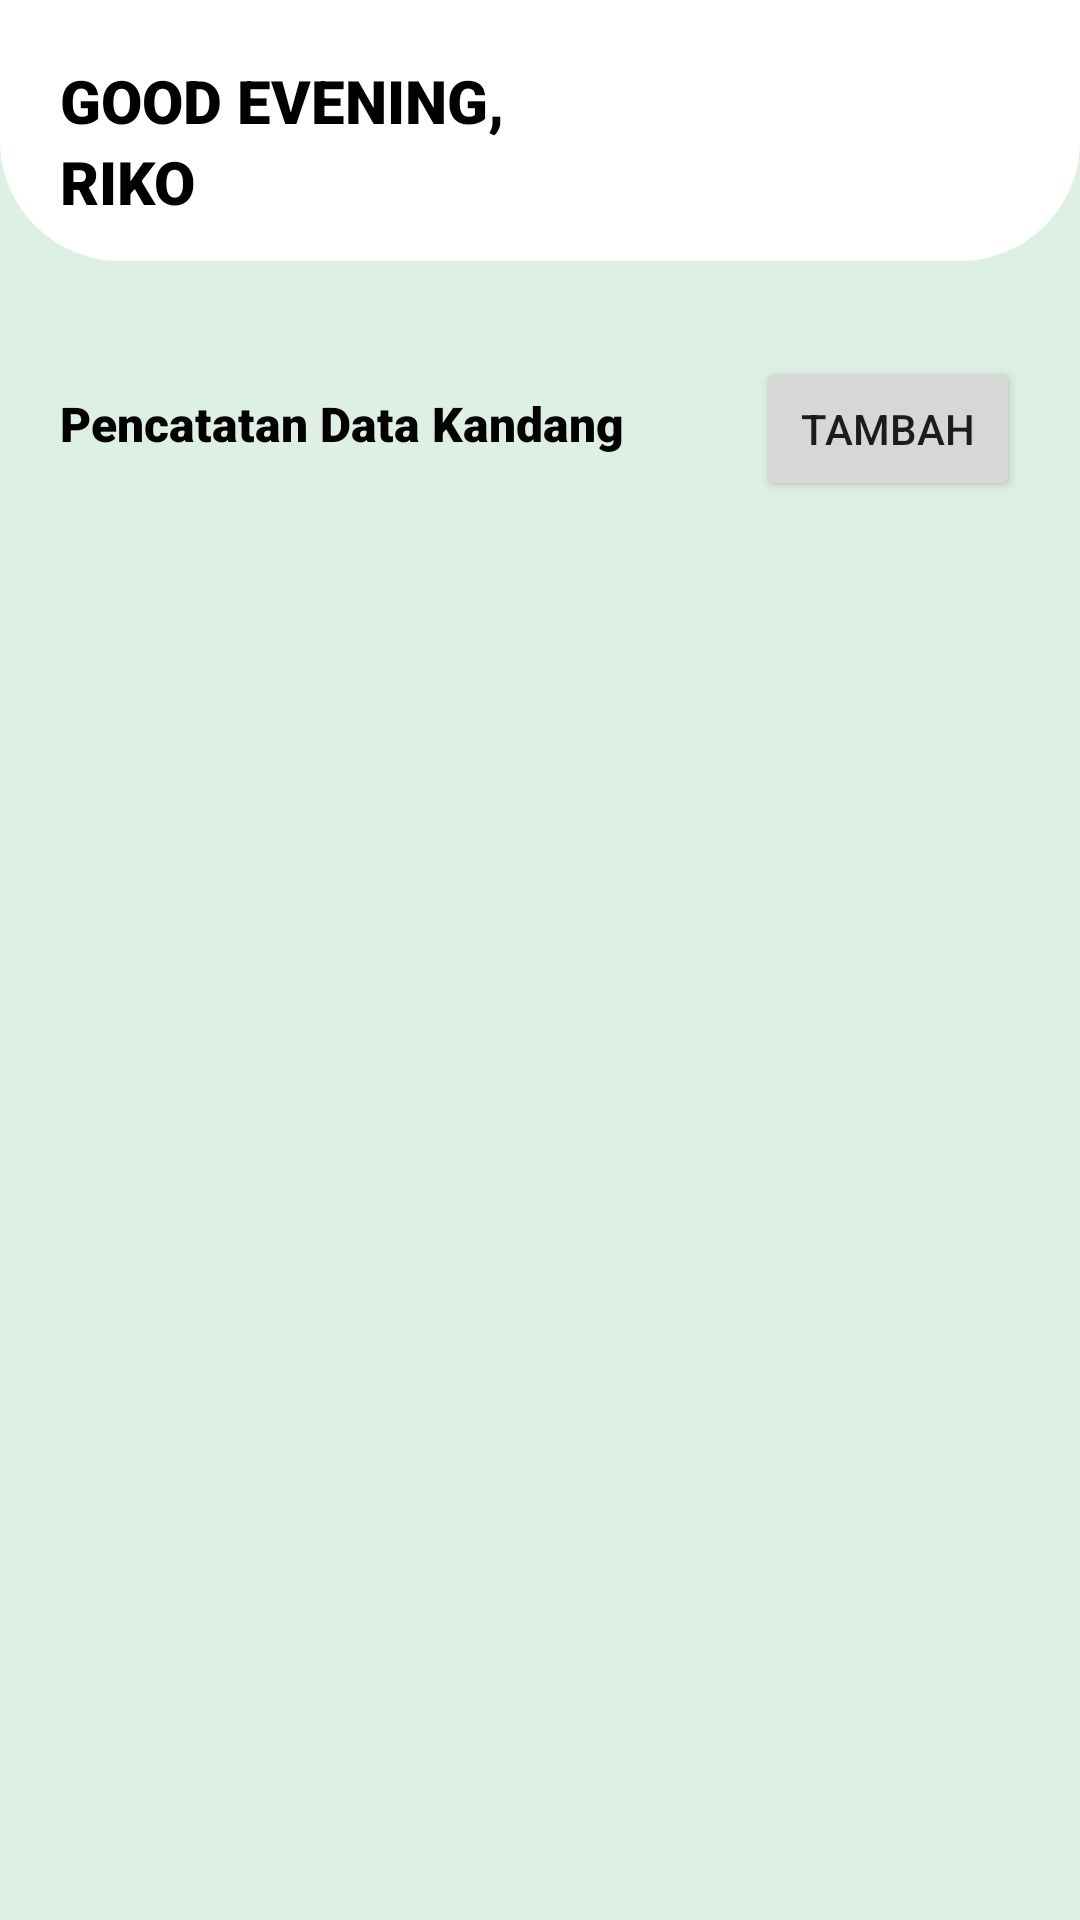

Write the Android layout XML for this screen, with the resource values it uses.
<!-- AndroidManifest.xml: application theme Theme.JagaKandang -->
<!-- res/layout/fragment_home.xml -->
<?xml version="1.0" encoding="utf-8"?>
<FrameLayout xmlns:android="http://schemas.android.com/apk/res/android"
    xmlns:app="http://schemas.android.com/apk/res-auto"
    xmlns:tools="http://schemas.android.com/tools"
    android:layout_width="match_parent"
    android:layout_height="match_parent"
    android:background="#DEEFE3"
    tools:context=".ui.home.HomeFragment">

    <androidx.constraintlayout.widget.ConstraintLayout
        android:layout_width="match_parent"
        android:layout_height="match_parent">

        <androidx.constraintlayout.widget.ConstraintLayout
            android:id="@+id/constraintLayout4"
            android:layout_width="match_parent"
            android:layout_height="wrap_content"
            android:background="@drawable/shape_cardview_10"
            app:layout_constraintEnd_toEndOf="parent"
            app:layout_constraintStart_toStartOf="parent"
            app:layout_constraintTop_toTopOf="parent">

            <TextView
                android:id="@+id/textTime"
                android:layout_width="wrap_content"
                android:layout_height="wrap_content"
                android:layout_marginStart="20dp"
                android:layout_marginTop="20dp"
                android:layout_marginBottom="40dp"
                android:fontFamily="sans-serif-black"
                android:text="@string/good_evening"
                android:textColor="@color/black"
                android:textSize="20sp"
                android:textStyle="bold"
                app:layout_constraintBottom_toBottomOf="parent"
                app:layout_constraintStart_toStartOf="parent"
                app:layout_constraintTop_toTopOf="parent" />

            <TextView
                android:id="@+id/textUser"
                android:layout_width="wrap_content"
                android:layout_height="wrap_content"
                android:fontFamily="sans-serif-black"
                android:text="@string/user"
                android:textColor="@color/black"
                android:textSize="20sp"
                android:textStyle="bold"
                app:layout_constraintStart_toStartOf="@+id/textTime"
                app:layout_constraintTop_toBottomOf="@+id/textTime" />

        </androidx.constraintlayout.widget.ConstraintLayout>

        <TextView
            android:layout_width="wrap_content"
            android:layout_height="wrap_content"
            android:layout_marginStart="20dp"
            android:layout_marginBottom="15dp"
            android:fontFamily="sans-serif-black"
            android:text="@string/pencatatan_data_kandang"
            android:textColor="@color/black"
            android:textSize="16sp"
            app:layout_constraintBottom_toTopOf="@+id/homeRecyclerView"
            app:layout_constraintStart_toStartOf="parent" />

        <Button
            android:id="@+id/buttonTambah"
            android:layout_width="wrap_content"
            android:layout_height="wrap_content"
            android:layout_marginEnd="20dp"
            android:text="@string/tambah"
            android:textAllCaps="true"
            android:textSize="14sp"
            app:cornerRadius="10dp"
            app:icon="@drawable/ic_baseline_add_24"
            app:layout_constraintBottom_toTopOf="@+id/homeRecyclerView"
            app:layout_constraintEnd_toEndOf="@+id/constraintLayout4" />

        <androidx.recyclerview.widget.RecyclerView
            android:id="@+id/homeRecyclerView"
            android:layout_width="0dp"
            android:layout_height="0dp"
            android:layout_marginTop="80dp"
            app:layoutManager="androidx.recyclerview.widget.LinearLayoutManager"
            app:layout_constraintBottom_toBottomOf="parent"
            app:layout_constraintEnd_toEndOf="parent"
            app:layout_constraintHorizontal_bias="0.0"
            app:layout_constraintStart_toStartOf="parent"
            app:layout_constraintTop_toBottomOf="@+id/constraintLayout4"
            tools:listitem="@layout/list_home" />

        <androidx.constraintlayout.widget.ConstraintLayout
            android:layout_width="wrap_content"
            android:layout_height="wrap_content"
            android:layout_marginEnd="20dp"
            android:layout_marginBottom="10dp"
            app:layout_constraintBottom_toBottomOf="@+id/buttonTambah"
            app:layout_constraintEnd_toEndOf="@+id/constraintLayout4">

            <ImageButton
                android:id="@+id/deleteButton"
                android:layout_width="wrap_content"
                android:layout_height="wrap_content"
                android:background="?android:attr/selectableItemBackground"
                android:src="@drawable/ic_baseline_delete_24"
                android:visibility="gone"
                app:layout_constraintBottom_toBottomOf="parent"
                app:layout_constraintEnd_toEndOf="parent"
                app:layout_constraintTop_toTopOf="parent" />

        </androidx.constraintlayout.widget.ConstraintLayout>

        <TextView
            android:id="@+id/emptyTextView"
            android:layout_width="wrap_content"
            android:layout_height="wrap_content"
            android:text="@string/empty_data_home"
            android:visibility="gone"
            app:layout_constraintBottom_toBottomOf="@+id/homeRecyclerView"
            app:layout_constraintEnd_toEndOf="parent"
            app:layout_constraintStart_toStartOf="parent"
            app:layout_constraintTop_toTopOf="@+id/homeRecyclerView" />

    </androidx.constraintlayout.widget.ConstraintLayout>


</FrameLayout>
<!-- res/layout/list_home.xml (included above) -->
<?xml version="1.0" encoding="utf-8"?>
<layout
    xmlns:android="http://schemas.android.com/apk/res/android"
    xmlns:app="http://schemas.android.com/apk/res-auto"
    xmlns:tools="http://schemas.android.com/tools"
    >

    <LinearLayout
        android:id="@+id/listHome"
        android:layout_width="match_parent"
        android:layout_height="wrap_content"
        android:layout_marginStart="20dp"
        android:layout_marginTop="5dp"
        android:layout_marginEnd="20dp"
        android:layout_marginBottom="0dp"
        android:background="@drawable/selector_item"
        android:clickable="true"
        android:foreground="?android:attr/selectableItemBackground"
        android:orientation="vertical">


        <androidx.constraintlayout.widget.ConstraintLayout
            android:layout_width="match_parent"
            android:layout_height="match_parent"
            android:layout_marginTop="10dp"
            android:layout_marginBottom="10dp">

            <de.hdodenhof.circleimageview.CircleImageView
                android:id="@+id/imageView"
                android:layout_width="wrap_content"
                android:layout_height="wrap_content"
                android:layout_marginStart="10dp"
                android:src="@drawable/chicken_icon"
                app:layout_constraintBottom_toBottomOf="parent"
                app:layout_constraintDimensionRatio="w,1:1"
                app:layout_constraintStart_toStartOf="parent"
                app:layout_constraintTop_toTopOf="parent" />


            <TextView
                android:id="@+id/lokasiList"
                android:layout_width="wrap_content"
                android:layout_height="wrap_content"
                android:layout_marginBottom="5dp"
                android:fontFamily="sans-serif-light"
                android:text="@string/editTextLokasi"
                android:textSize="14sp"
                app:layout_constraintBottom_toBottomOf="parent"
                app:layout_constraintStart_toStartOf="@+id/namaKandangList" />

            <TextView
                android:id="@+id/namaKandangList"
                android:layout_width="0dp"
                android:layout_height="wrap_content"
                android:layout_marginEnd="2dp"
                android:layout_marginStart="10dp"
                android:layout_marginTop="2dp"
                android:fontFamily="sans-serif"
                android:text="@string/editTextNamaKandang"
                android:textColor="@color/black"
                android:textSize="14sp"
                android:textStyle="normal"
                app:layout_constraintEnd_toStartOf="@+id/chickinList"
                app:layout_constraintStart_toEndOf="@+id/imageView"
                app:layout_constraintTop_toTopOf="parent" />

            <TextView
                android:id="@+id/chickinList"
                android:layout_width="0dp"
                android:layout_height="wrap_content"
                android:layout_marginEnd="10dp"
                android:fontFamily="sans-serif-medium"
                android:gravity="end"
                android:text="@string/editTextTanggal"
                android:textColor="@color/black"
                android:textSize="12sp"
                app:layout_constraintEnd_toEndOf="parent"
                app:layout_constraintTop_toTopOf="@+id/namaKandangList" />

        </androidx.constraintlayout.widget.ConstraintLayout>
    </LinearLayout>
</layout>
<!-- resources referenced by this layout -->
<resources>
  <!-- drawable chicken_icon: png bitmap (drawable-hdpi, 2902 bytes) -->
  <!-- drawable selector_item (drawable) -->
  <?xml version="1.0" encoding="utf-8"?>
  <selector xmlns:android="http://schemas.android.com/apk/res/android">
      <item android:state_selected="true" >
          <shape
              android:shape="rectangle">
              <solid
                  android:color="#a3524e">
              </solid>
              <corners
                  android:radius="10dp">
              </corners>
          </shape>
      </item>
      <item>
          <shape
              android:shape="rectangle">
              <solid
                  android:color="#FFFFFF">
              </solid>
              <corners
                  android:radius="10dp">
              </corners>
          </shape>
      </item>
  </selector>
  <!-- drawable shape_cardview_10 (drawable) -->
  <shape
      xmlns:android="http://schemas.android.com/apk/res/android"
      android:shape="rectangle"   >
  
      <solid
          android:color="#FFFFFF">
      </solid>
  
  
  
  
      <corners
          android:radius="40dp"
          android:topLeftRadius="0dp"
          android:topRightRadius="0dp">
      </corners>
  
  </shape>
  <string name="editTextLokasi">Lokasi</string>
  <string name="editTextNamaKandang">Nama Kandang</string>
  <string name="editTextTanggal">Tanggal Chick-In</string>
  <string name="empty_data_home">Belum ada data</string>
  <string name="good_evening">GOOD EVENING, </string>
  <string name="pencatatan_data_kandang">Pencatatan Data Kandang</string>
  <string name="tambah">Tambah</string>
  <string name="user">RIKO</string>
  <style name="Theme.JagaKandang" parent="Theme.MaterialComponents.DayNight.DarkActionBar">
          
          <item name="colorPrimary">#28D8A1</item>
          <item name="colorPrimaryVariant">@color/purple_700</item>
          <item name="colorOnPrimary">@color/white</item>
          
          <item name="colorSecondary">@color/teal_200</item>
          <item name="colorSecondaryVariant">@color/teal_700</item>
          <item name="colorOnSecondary">@color/black</item>
          
          <item name="android:statusBarColor" tools:targetApi="l">#28D8A1</item>
          
  
      </style>
  <!-- not gathered from this repository: default colours our renderer supplied (Android Studio template values) -->
  <color name="purple_700">#FF3700B3</color>
  <color name="teal_200">#FF03DAC5</color>
  <color name="teal_700">#FF018786</color>
  <color name="black">#FF000000</color>
  <color name="white">#FFFFFFFF</color>
</resources>
